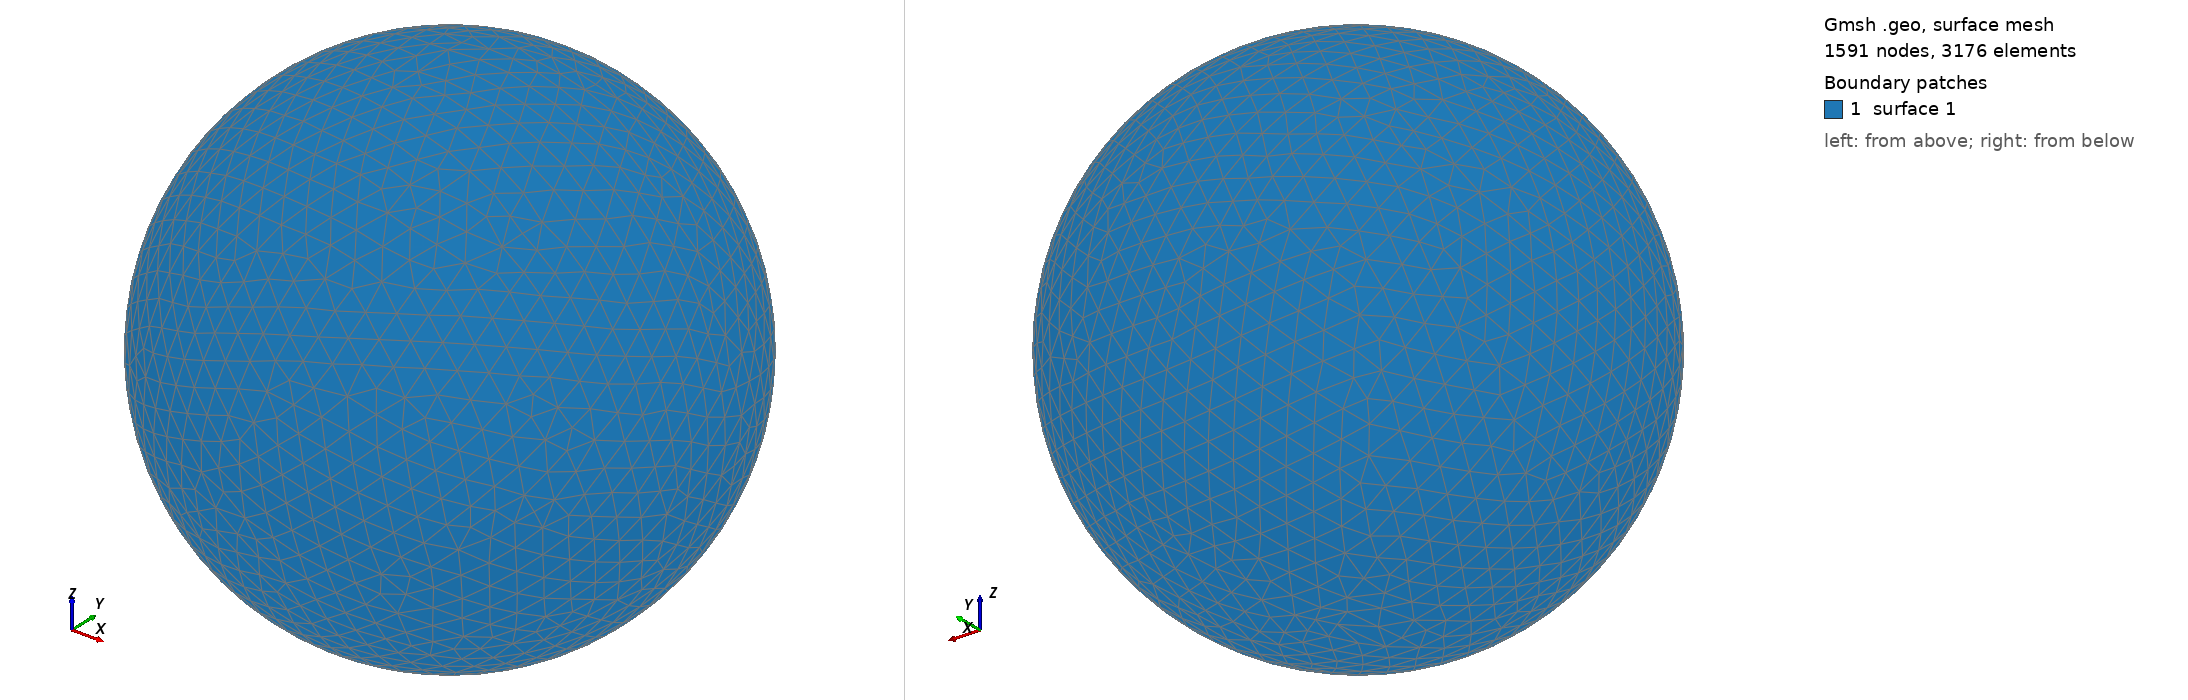

Gmsh geometry script, surface-meshed: 1591 nodes, 3176 surface elements. Boundary patches (legend numbers): 1 surface 1. Left view from above one corner, right view from below the opposite corner. The script declares no physical surfaces, so the legend lists its geometric surfaces. The drawing asked Gmsh for element sizes between 1% and 20% of the model's largest extent; the script's own settings can give other sizes.

=== shot2107.geo (drawn) ===
SetFactory("OpenCASCADE");
Point(1) = {0,0,0,0};
Sphere(1) = {0,0,0,0.19540000};
MeshSize{ PointsOf{ Surface{:}; } } = 0.019540000;
Mesh.ElementOrder=1;
Mesh.Format=39;
